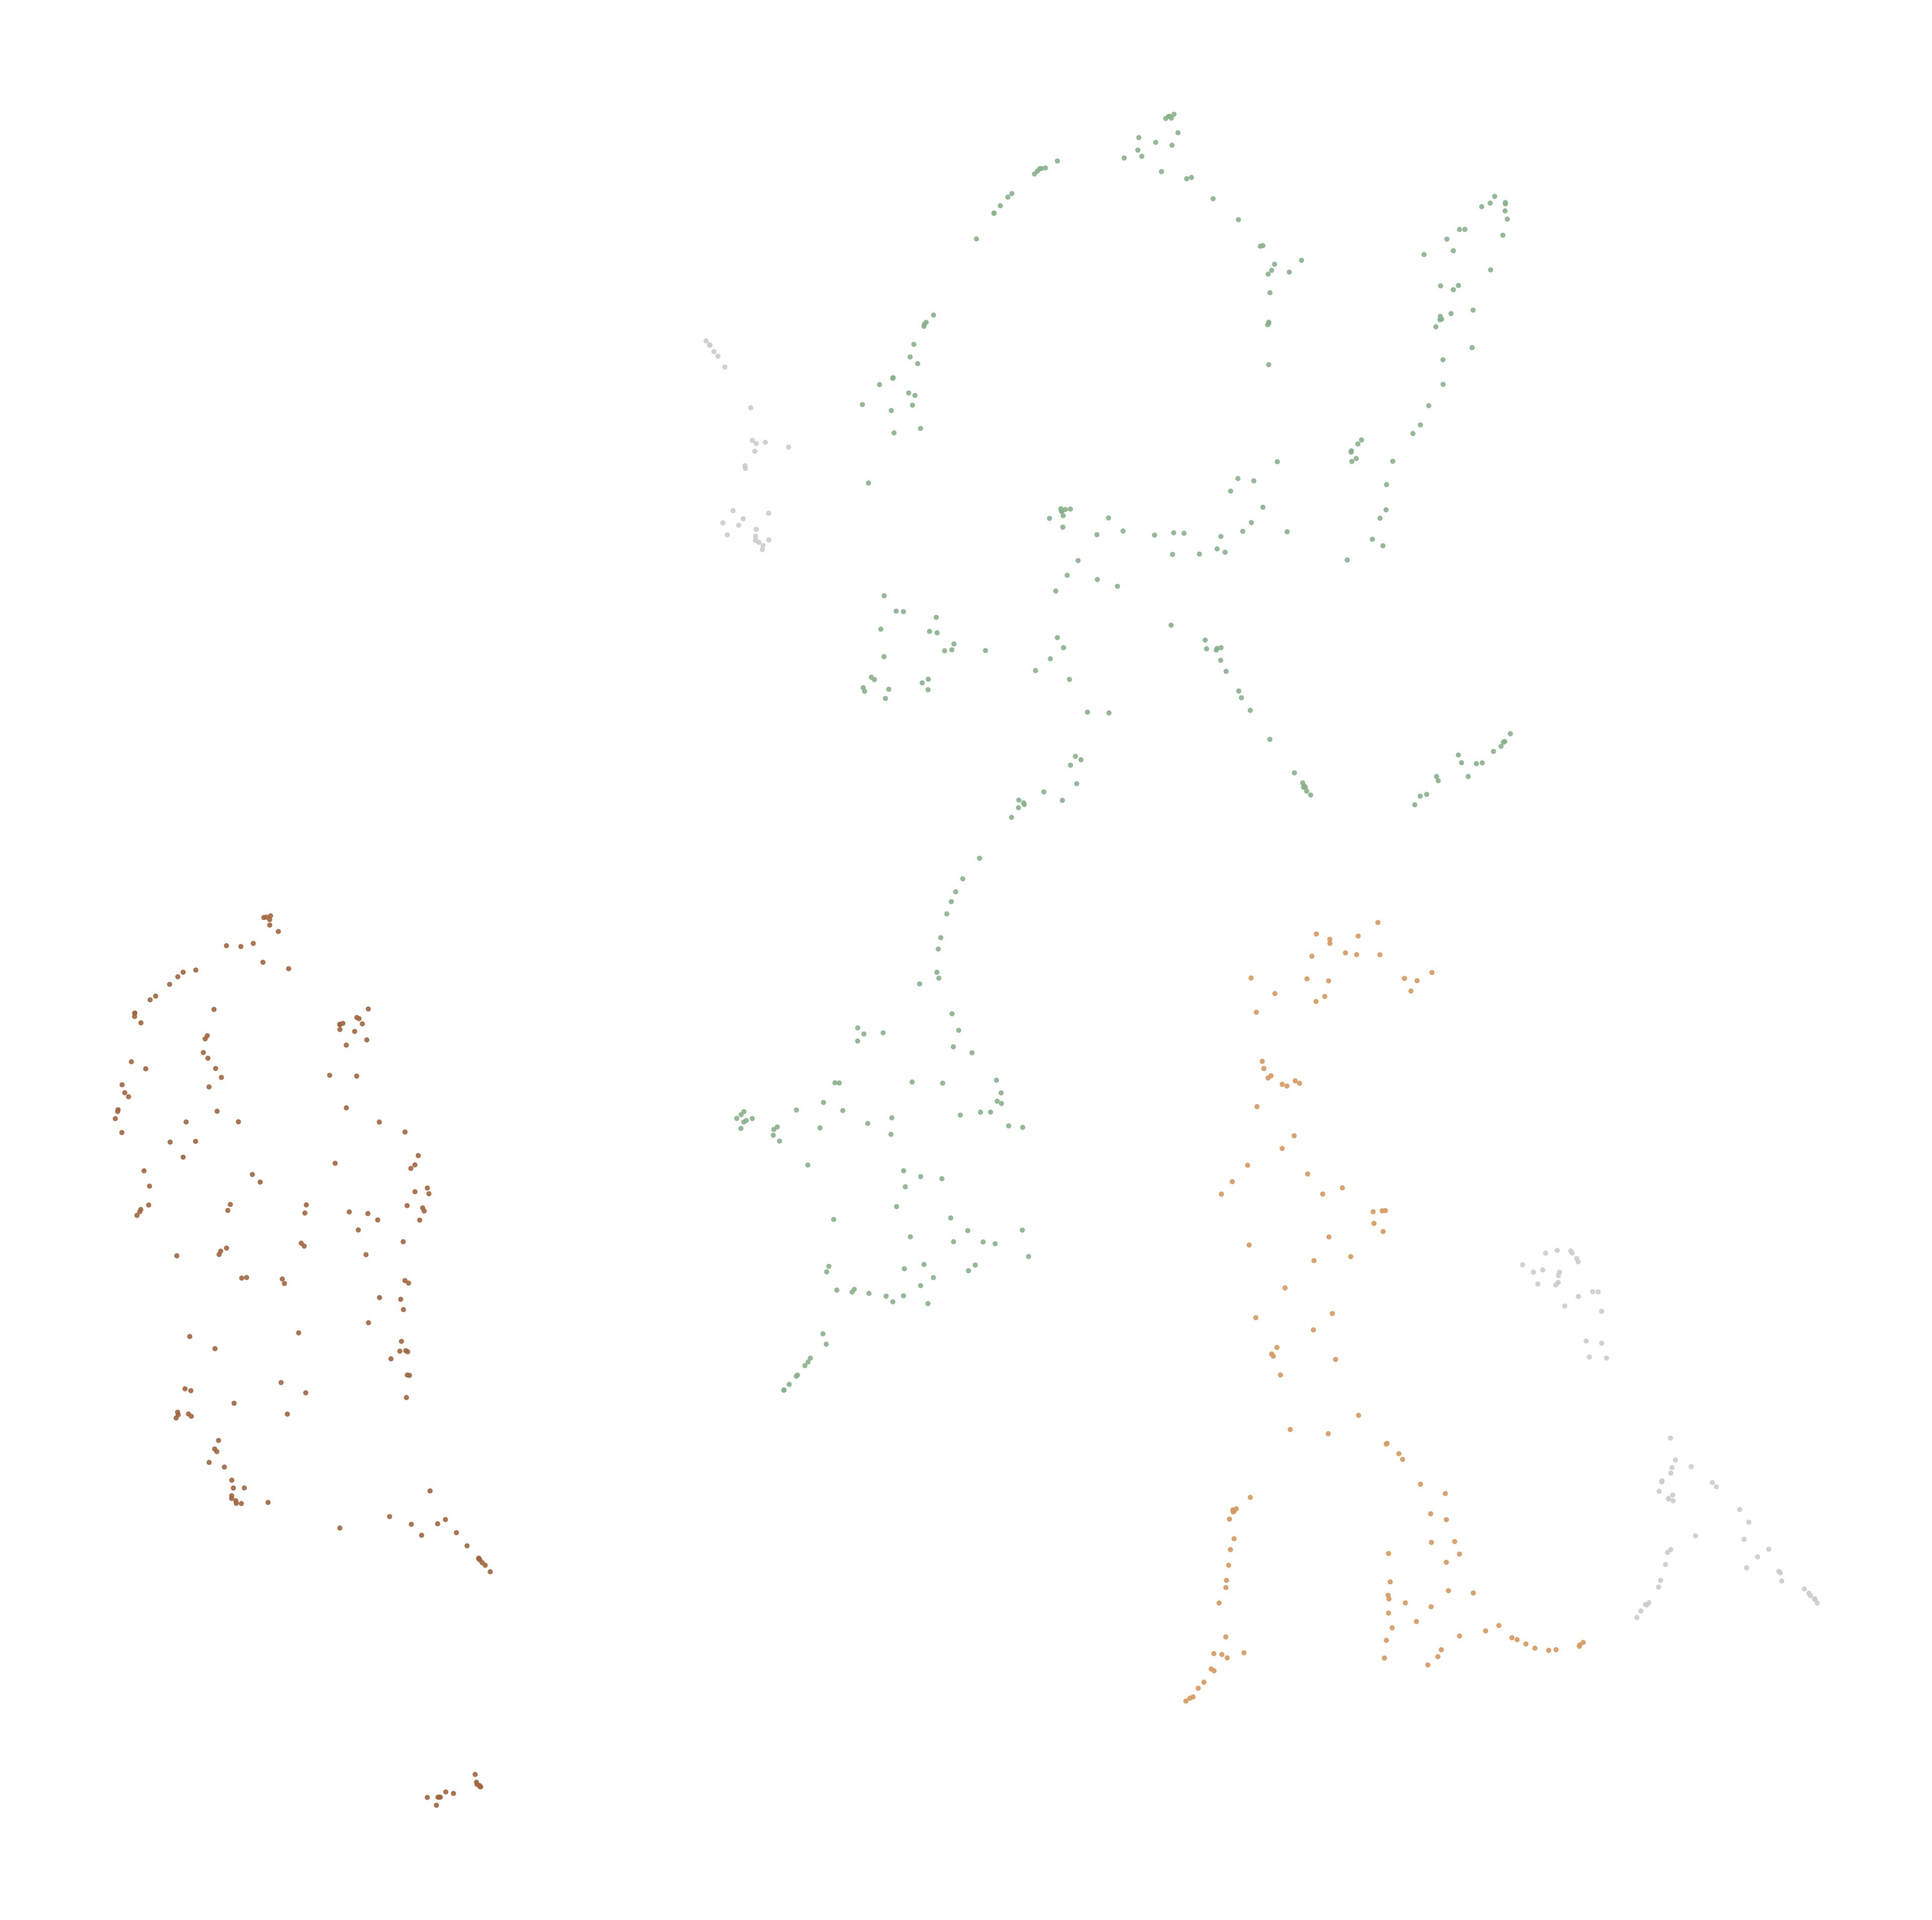

Data behind this chart, as committed beside it:
node_id, cluster, color_hex
292800406, 1, #D9985E
292800407, 1, #D9985E
292800413, 1, #D9985E
292800415, 1, #D9985E
292800416, 1, #D9985E
292800419, 1, #D9985E
292800420, 1, #D9985E
292800422, 1, #D9985E
292800424, 1, #D9985E
292800426, 1, #D9985E
292800429, 1, #D9985E
293181158, 2, #88B28B
293182619, 2, #88B28B
293185646, 0, #A4653E
293185647, 0, #A4653E
293185648, 0, #A4653E
293185719, 0, #A4653E
293185720, 0, #A4653E
293185721, 0, #A4653E
293185741, 0, #A4653E
293185742, 0, #A4653E
293185743, 0, #A4653E
293185745, 0, #A4653E
293185746, 0, #A4653E
293185747, 0, #A4653E
293185748, 0, #A4653E
293185751, 0, #A4653E
293185760, 0, #A4653E
293185762, 0, #A4653E
293185763, 0, #A4653E
293185764, 0, #A4653E
293185765, 0, #A4653E
293185766, 0, #A4653E
293185767, 0, #A4653E
293185769, 0, #A4653E
293185777, 0, #A4653E
296852441, 0, #A4653E
296852442, 0, #A4653E
296852443, 0, #A4653E
296852574, -1, #CCCCCC
296852645, 2, #88B28B
296852678, 2, #88B28B
296852701, 2, #88B28B
296852711, 2, #88B28B
296852715, 2, #88B28B
296852718, 2, #88B28B
296852720, 2, #88B28B
296852771, 2, #88B28B
296852777, 1, #D9985E
296852778, 1, #D9985E
296852780, 1, #D9985E
296852786, 1, #D9985E
296852944, 0, #A4653E
296852946, 0, #A4653E
296853085, 0, #A4653E
296853086, 0, #A4653E
296853097, 0, #A4653E
296853168, 0, #A4653E
296853169, 0, #A4653E
296853171, 0, #A4653E
... 618 more rows
